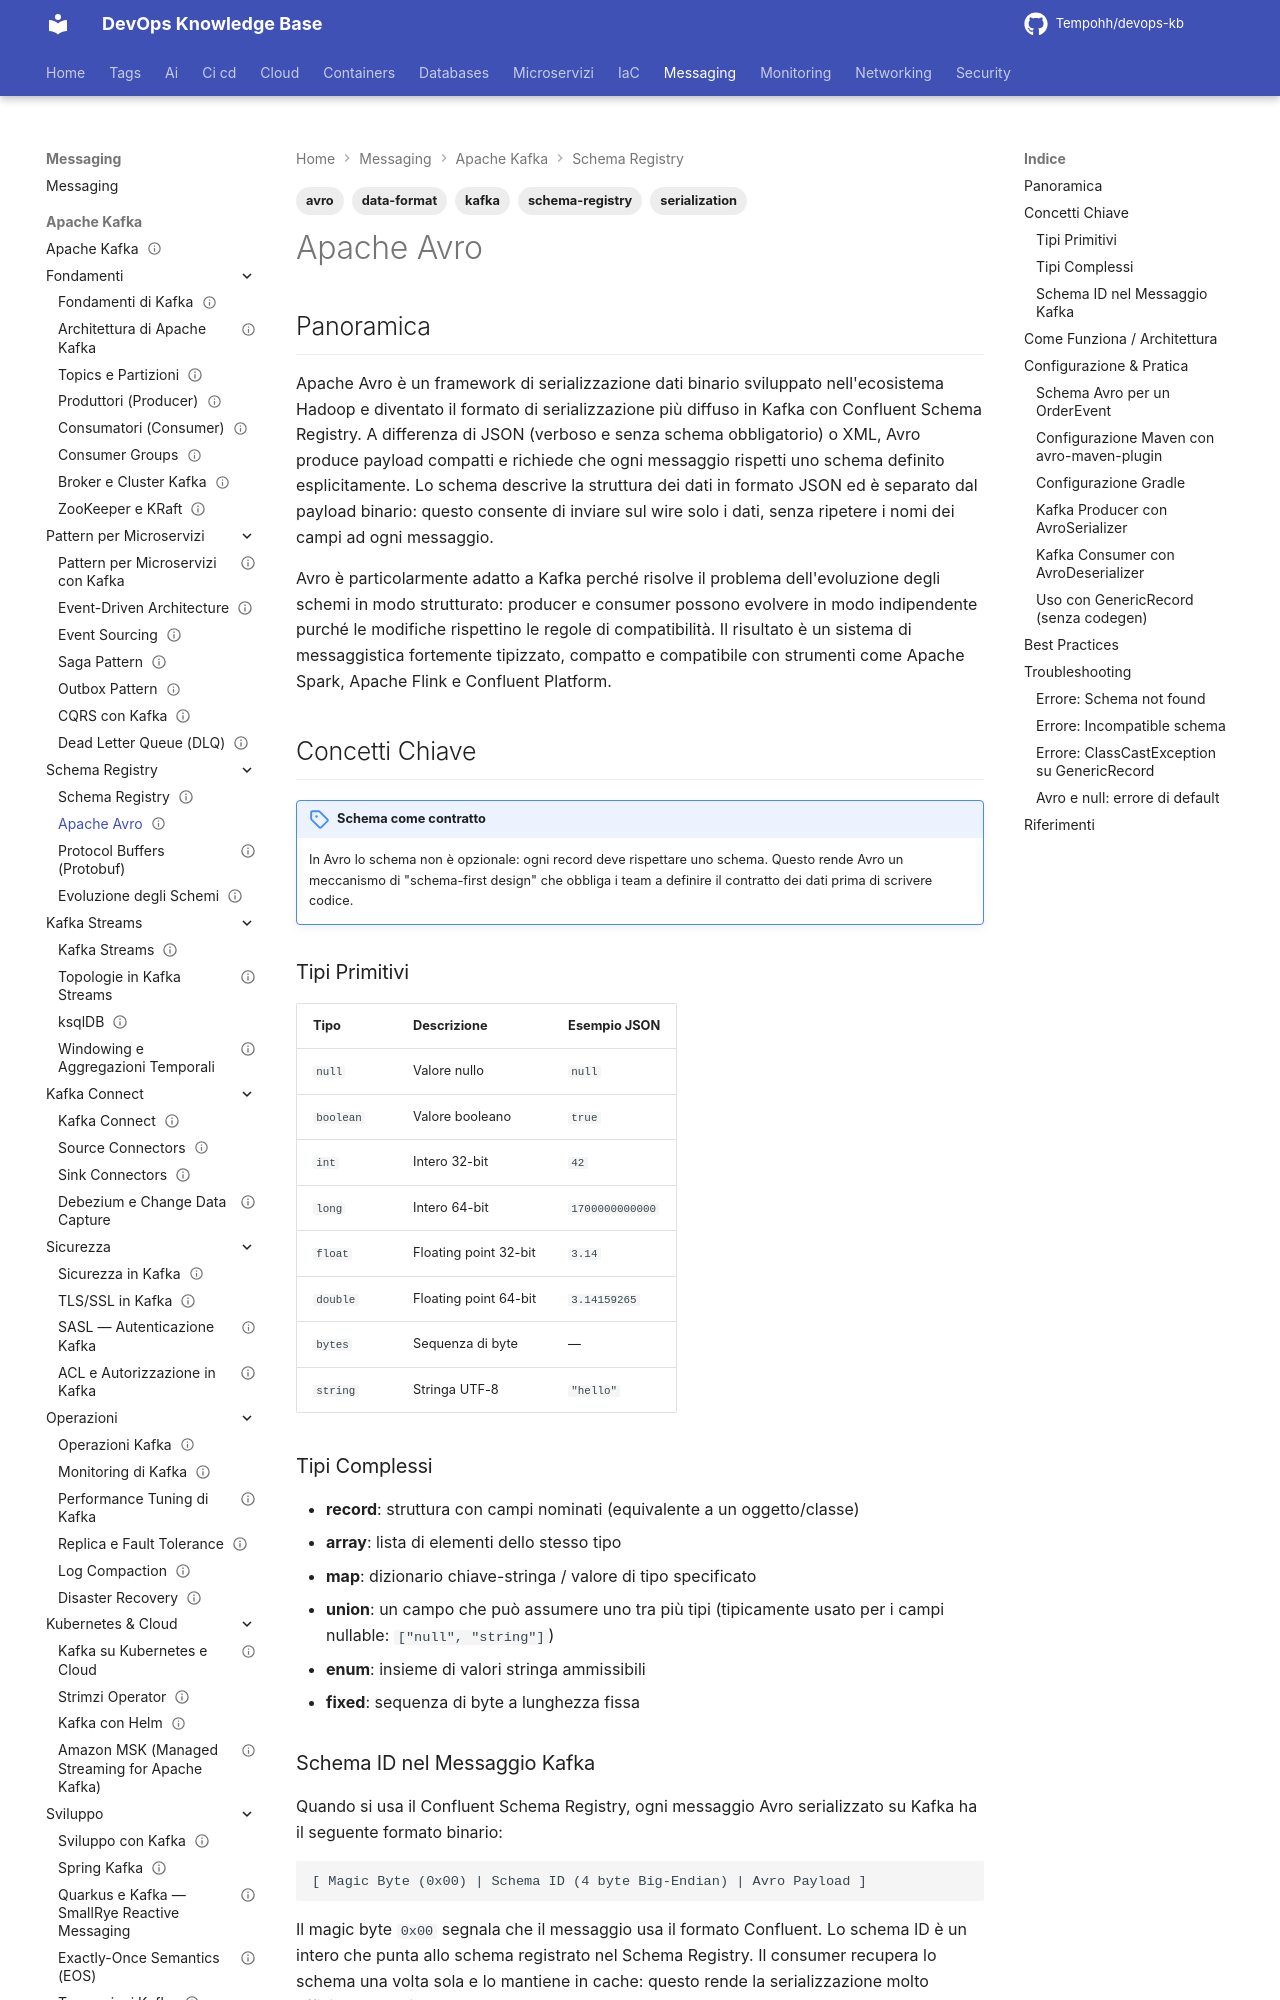

repository: Tempohh/devops-kb · page: messaging/kafka/schema-registry/avro/index.html · generator: mkdocs

---
title: "Apache Avro"
slug: avro
category: messaging
tags: [avro, serialization, schema-registry, kafka, data-format]
search_keywords: [apache avro, avro schema, serializzazione, schema evolution, confluent, avro serializer, avro deserializer, data serialization, binary format, schema json]
parent: messaging/kafka/schema-registry
related: [messaging/kafka/schema-registry/protobuf, messaging/kafka/schema-registry/schema-evolution]
official_docs: https://avro.apache.org/docs/
status: complete
difficulty: intermediate
last_updated: 2026-02-23
---

# Apache Avro

## Panoramica

Apache Avro è un framework di serializzazione dati binario sviluppato nell'ecosistema Hadoop e diventato il formato di serializzazione più diffuso in Kafka con Confluent Schema Registry. A differenza di JSON (verboso e senza schema obbligatorio) o XML, Avro produce payload compatti e richiede che ogni messaggio rispetti uno schema definito esplicitamente. Lo schema descrive la struttura dei dati in formato JSON ed è separato dal payload binario: questo consente di inviare sul wire solo i dati, senza ripetere i nomi dei campi ad ogni messaggio.

Avro è particolarmente adatto a Kafka perché risolve il problema dell'evoluzione degli schemi in modo strutturato: producer e consumer possono evolvere in modo indipendente purché le modifiche rispettino le regole di compatibilità. Il risultato è un sistema di messaggistica fortemente tipizzato, compatto e compatibile con strumenti come Apache Spark, Apache Flink e Confluent Platform.

## Concetti Chiave

!!! note "Schema come contratto"
    In Avro lo schema non è opzionale: ogni record deve rispettare uno schema. Questo rende Avro un meccanismo di "schema-first design" che obbliga i team a definire il contratto dei dati prima di scrivere codice.

### Tipi Primitivi

| Tipo | Descrizione | Esempio JSON |
|------|-------------|--------------|
| `null` | Valore nullo | `null` |
| `boolean` | Valore booleano | `true` |
| `int` | Intero 32-bit | `42` |
| `long` | Intero 64-bit | `1700000000000` |
| `float` | Floating point 32-bit | `3.14` |
| `double` | Floating point 64-bit | `3.14159265` |
| `bytes` | Sequenza di byte | — |
| `string` | Stringa UTF-8 | `"hello"` |

### Tipi Complessi

- **record**: struttura con campi nominati (equivalente a un oggetto/classe)
- **array**: lista di elementi dello stesso tipo
- **map**: dizionario chiave-stringa / valore di tipo specificato
- **union**: un campo che può assumere uno tra più tipi (tipicamente usato per i campi nullable: `["null", "string"]`)
- **enum**: insieme di valori stringa ammissibili
- **fixed**: sequenza di byte a lunghezza fissa

### Schema ID nel Messaggio Kafka

Quando si usa il Confluent Schema Registry, ogni messaggio Avro serializzato su Kafka ha il seguente formato binario:

```
[ Magic Byte (0x00) | Schema ID (4 byte Big-Endian) | Avro Payload ]
```

Il magic byte `0x00` segnala che il messaggio usa il formato Confluent. Lo schema ID è un intero che punta allo schema registrato nel Schema Registry. Il consumer recupera lo schema una volta sola e lo mantiene in cache: questo rende la serializzazione molto efficiente a regime.
